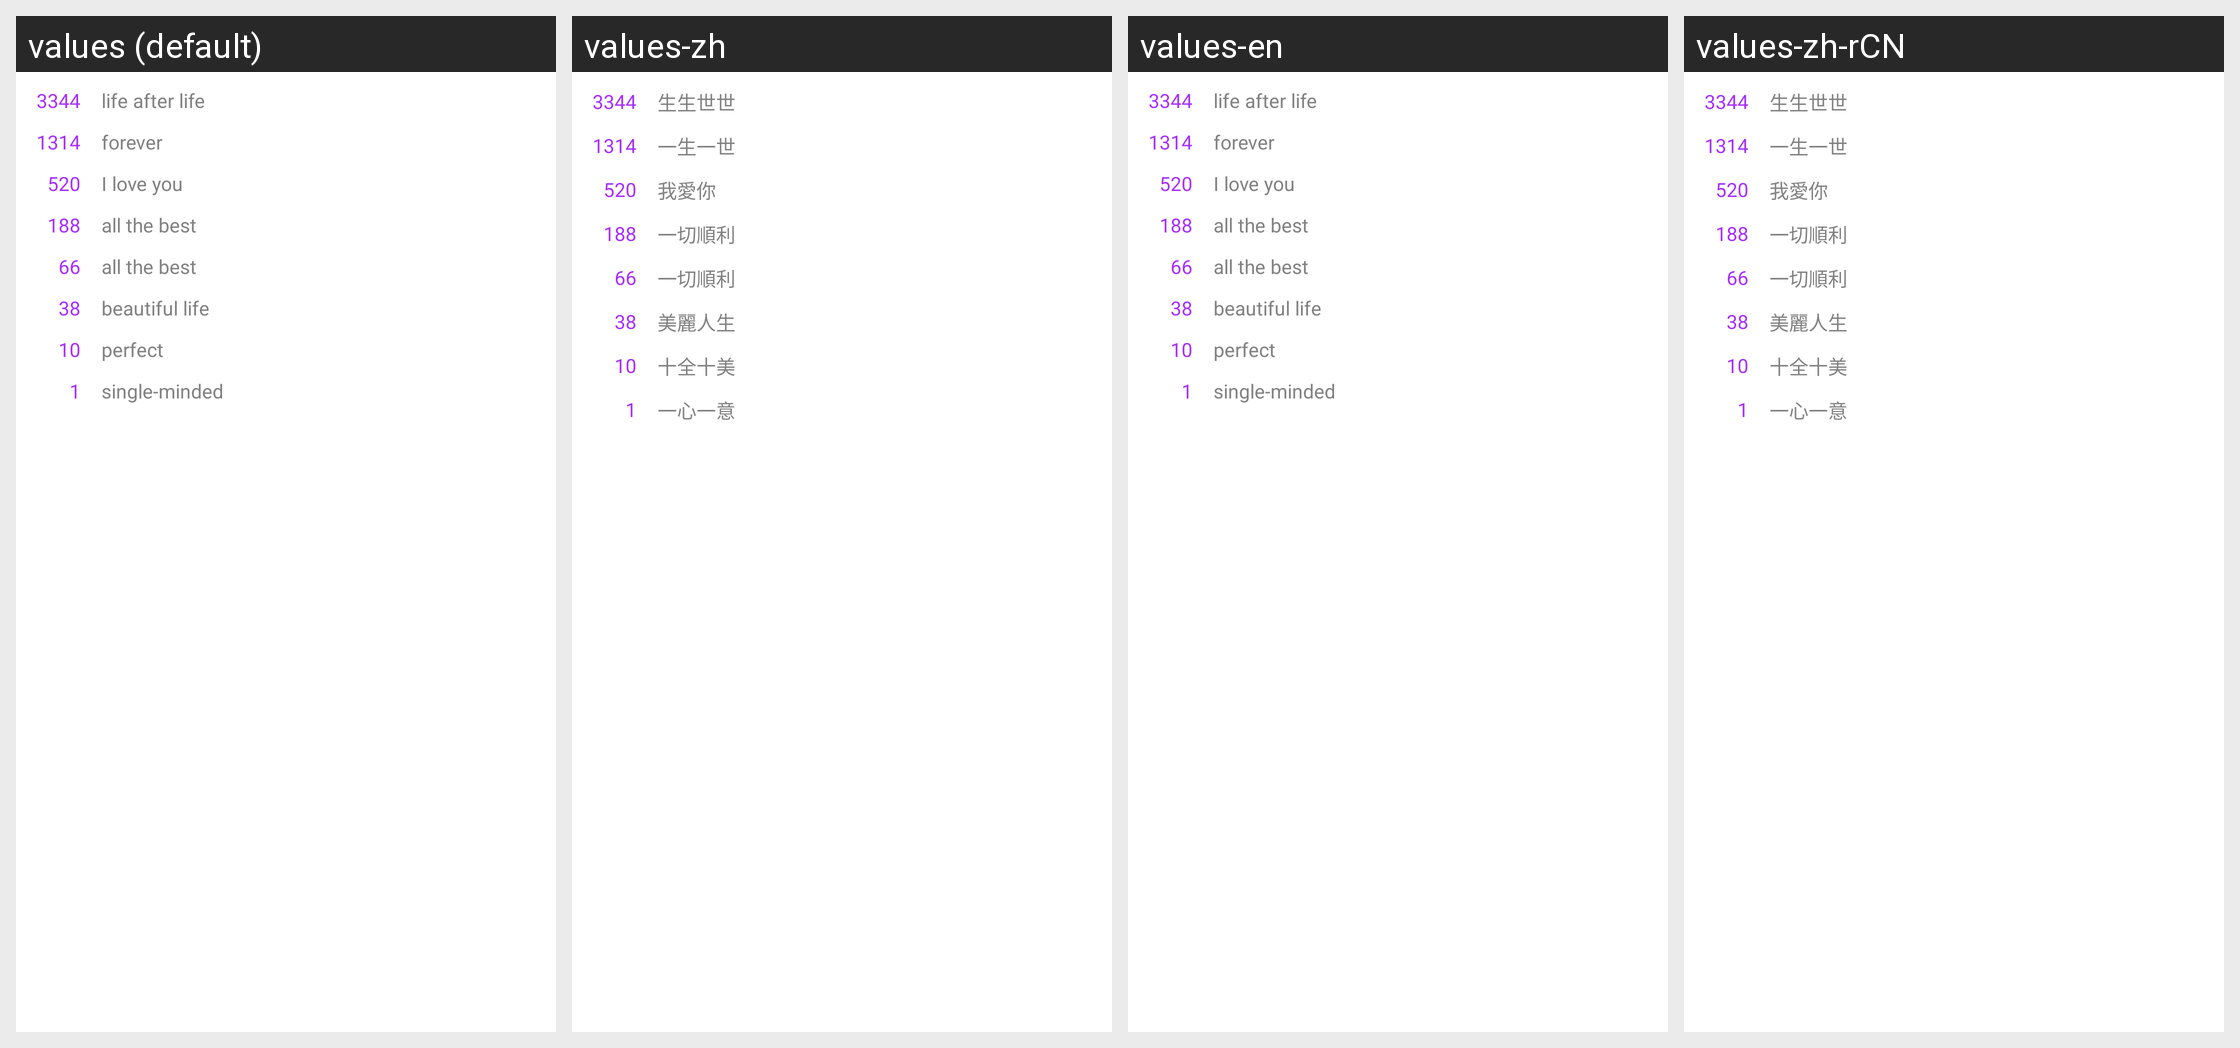

Here is an Android app screen in its default locale and in the app's own translations. Write out the translated-string differences for the strings that appear on this screen.
Android screen res/layout/gift_bag_more_item.xml rendered under 4 locales, left to right: values (default), values-zh, values-en, values-zh-rCN. Device: Nexus 5 (rendered at 1080×1920; each locale shown at half size, 540×960, under a caption strip naming it); theme Theme.MaterialComponents.DayNight.NoActionBar.
Other locales in the repository, not shown: values-ru, values-tr, values-zh-rHK, values-zh-rMO, values-zh-rSG, values-zh-rTW.
Strings drawn on this screen, with the default value and each locale's value (text and hints the layout hard-codes, and strings that could not be matched under every locale, appear in the picture but are not listed):

playfun_gift_bag_more_text1
  values: life after life
  values-zh: 生生世世
  values-en: life after life
  values-zh-rCN: 生生世世

playfun_gift_bag_more_text2
  values: forever
  values-zh: 一生一世
  values-en: forever
  values-zh-rCN: 一生一世

playfun_gift_bag_more_text3
  values: I love you
  values-zh: 我愛你
  values-en: I love you
  values-zh-rCN: 我愛你

playfun_gift_bag_more_text4
  values: all the best
  values-zh: 一切順利
  values-en: all the best
  values-zh-rCN: 一切順利

playfun_gift_bag_more_text5
  values: beautiful life
  values-zh: 美麗人生
  values-en: beautiful life
  values-zh-rCN: 美麗人生

playfun_gift_bag_more_text6
  values: perfect
  values-zh: 十全十美
  values-en: perfect
  values-zh-rCN: 十全十美

playfun_gift_bag_more_text7
  values: single-minded
  values-zh: 一心一意
  values-en: single-minded
  values-zh-rCN: 一心一意
